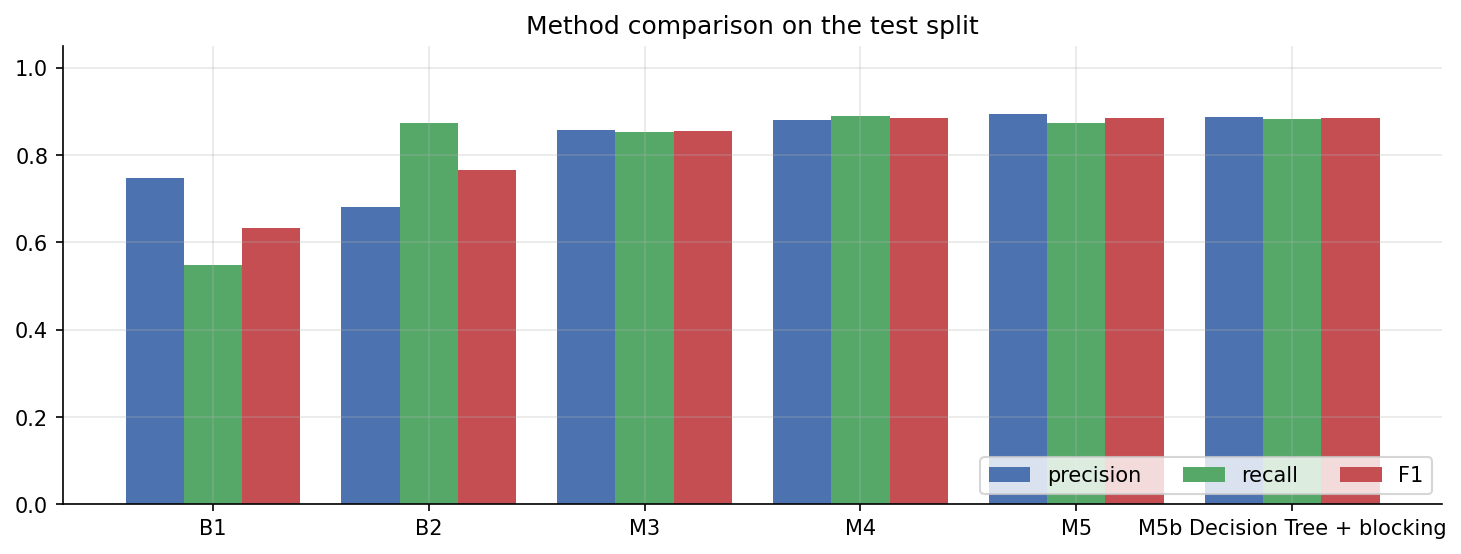

Source data for this figure (header and first rows):
method, pairs scored, time_s, threshold, TP, FP, FN, precision, recall, f1
B1  Exact normalized title, hash join, 0.05709, —, 567, 191, 468, 0.748, 0.5478, 0.6325
B2  Fuzzy title (edit sim), no blocking, 168,112,008, 82.44, 0.7, 904, 422, 131, 0.6817, 0.8734, 0.7658
M3  Weighted multi-attribute, no blockin…, 168,112,008, 82.44, 0.58, 884, 146, 151, 0.8583, 0.8541, 0.8562
M4  Weighted + multi-pass blocking, 459,743, 16.06, 0.65, 922, 124, 113, 0.8815, 0.8908, 0.8861
M5  Logistic Regression + blocking, 459,743, 16.06, 0.81, 905, 107, 130, 0.8943, 0.8744, 0.8842
M5b Decision Tree + blocking, 459,743, 16.06, 0.6, 913, 116, 122, 0.8873, 0.8821, 0.8847
